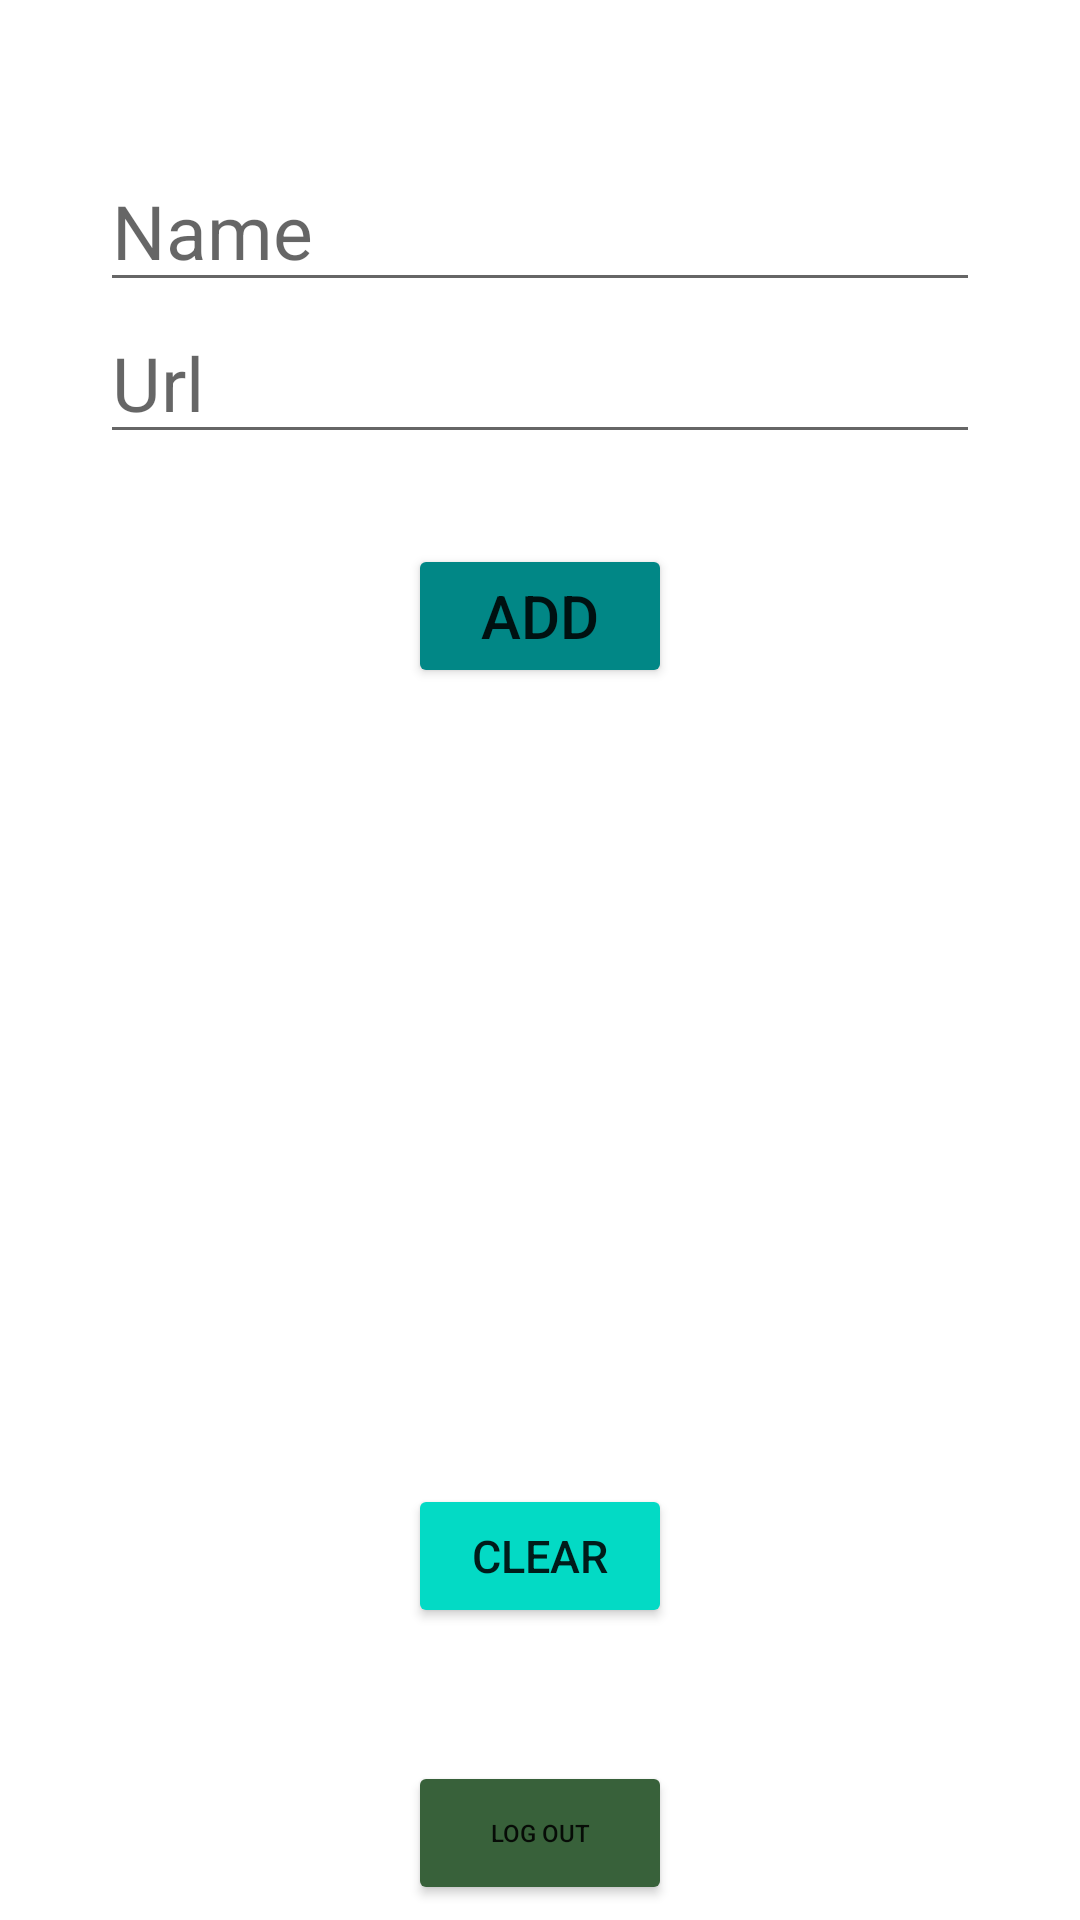

Layout XML and referenced resources for this Android screen:
<!-- AndroidManifest.xml: application theme Theme.DBRecyclerPhotos -->
<!-- res/layout/fragment_1.xml -->
<?xml version="1.0" encoding="utf-8"?>
<androidx.constraintlayout.widget.ConstraintLayout xmlns:android="http://schemas.android.com/apk/res/android"
    xmlns:app="http://schemas.android.com/apk/res-auto"
    android:layout_width="match_parent"
    android:layout_height="match_parent">

    <EditText
        android:id="@+id/editTextTextPersonName"
        android:layout_width="wrap_content"
        android:layout_height="wrap_content"
        android:layout_marginTop="50dp"
        android:ems="10"
        android:hint="Name"
        android:inputType="textPersonName"
        android:textSize="25sp"
        app:layout_constraintEnd_toEndOf="parent"
        app:layout_constraintStart_toStartOf="parent"
        app:layout_constraintTop_toTopOf="parent" />

    <EditText
        android:id="@+id/editTextUrl"
        android:layout_width="wrap_content"
        android:layout_height="wrap_content"
        android:ems="10"
        android:hint="Url"
        android:inputType="textPersonName"
        android:textSize="25sp"
        app:layout_constraintEnd_toEndOf="parent"
        app:layout_constraintStart_toStartOf="parent"
        app:layout_constraintTop_toBottomOf="@+id/editTextTextPersonName" />

    <Button
        android:onClick="addButton"
        android:id="@+id/button2"
        android:layout_width="wrap_content"
        android:layout_height="wrap_content"
        android:layout_marginTop="30dp"
        android:backgroundTint="@color/teal_700"
        android:text="ADD"
        android:textSize="20sp"
        app:layout_constraintEnd_toEndOf="parent"
        app:layout_constraintStart_toStartOf="parent"
        app:layout_constraintTop_toBottomOf="@+id/editTextUrl" />

    <ImageView
        android:id="@+id/imageView2"
        android:layout_width="wrap_content"
        android:layout_height="wrap_content"
        android:layout_marginBottom="100dp"
        app:layout_constraintBottom_toBottomOf="parent"
        app:layout_constraintEnd_toEndOf="parent"
        app:layout_constraintStart_toStartOf="parent"
        app:layout_constraintTop_toBottomOf="@+id/button2"
        app:srcCompat="@drawable/ic_launcher_foreground" />

    <TextView
        android:id="@+id/textView1"
        android:layout_width="4dp"
        android:layout_height="10dp"
        android:layout_marginBottom="110dp"
        android:text=""
        app:layout_constraintBottom_toBottomOf="parent"
        app:layout_constraintEnd_toEndOf="parent"
        app:layout_constraintStart_toStartOf="parent"
        app:layout_constraintTop_toBottomOf="@+id/imageView2" />

    <Button
        android:id="@+id/button3"
        android:layout_width="wrap_content"
        android:layout_height="wrap_content"
        android:layout_marginBottom="65dp"
        android:backgroundTint="@color/teal_200"
        android:text="CLEAR"
        android:textSize="15sp"
        app:layout_constraintBottom_toBottomOf="parent"
        app:layout_constraintEnd_toEndOf="parent"
        app:layout_constraintStart_toStartOf="parent"
        app:layout_constraintTop_toBottomOf="@+id/textView1" />

    <Button
        android:id="@+id/button6"
        android:layout_width="wrap_content"
        android:layout_height="wrap_content"
        android:layout_marginBottom="5dp"
        android:text="log out"
        android:textSize="8sp"
        android:backgroundTint="#38613A"
        app:layout_constraintBottom_toBottomOf="parent"
        app:layout_constraintEnd_toEndOf="parent"
        app:layout_constraintStart_toStartOf="parent" />


</androidx.constraintlayout.widget.ConstraintLayout>
<!-- resources referenced by this layout -->
<resources>
  <style name="Theme.DBRecyclerPhotos" parent="Theme.MaterialComponents.DayNight.NoActionBar">
          
          <item name="colorPrimary">@color/purple_500</item>
          <item name="colorPrimaryVariant">@color/purple_700</item>
          <item name="colorOnPrimary">@color/white</item>
          
          <item name="colorSecondary">@color/teal_200</item>
          <item name="colorSecondaryVariant">@color/teal_700</item>
          <item name="colorOnSecondary">@color/black</item>
          
          <item name="android:statusBarColor">?attr/colorPrimaryVariant</item>
          
      </style>
  <!-- not gathered from this repository: default colours our renderer supplied (Android Studio template values) -->
  <color name="purple_500">#FF6200EE</color>
  <color name="purple_700">#FF3700B3</color>
  <color name="teal_200">#FF03DAC5</color>
  <color name="teal_700">#FF018786</color>
  <color name="black">#FF000000</color>
  <color name="white">#FFFFFFFF</color>
</resources>
